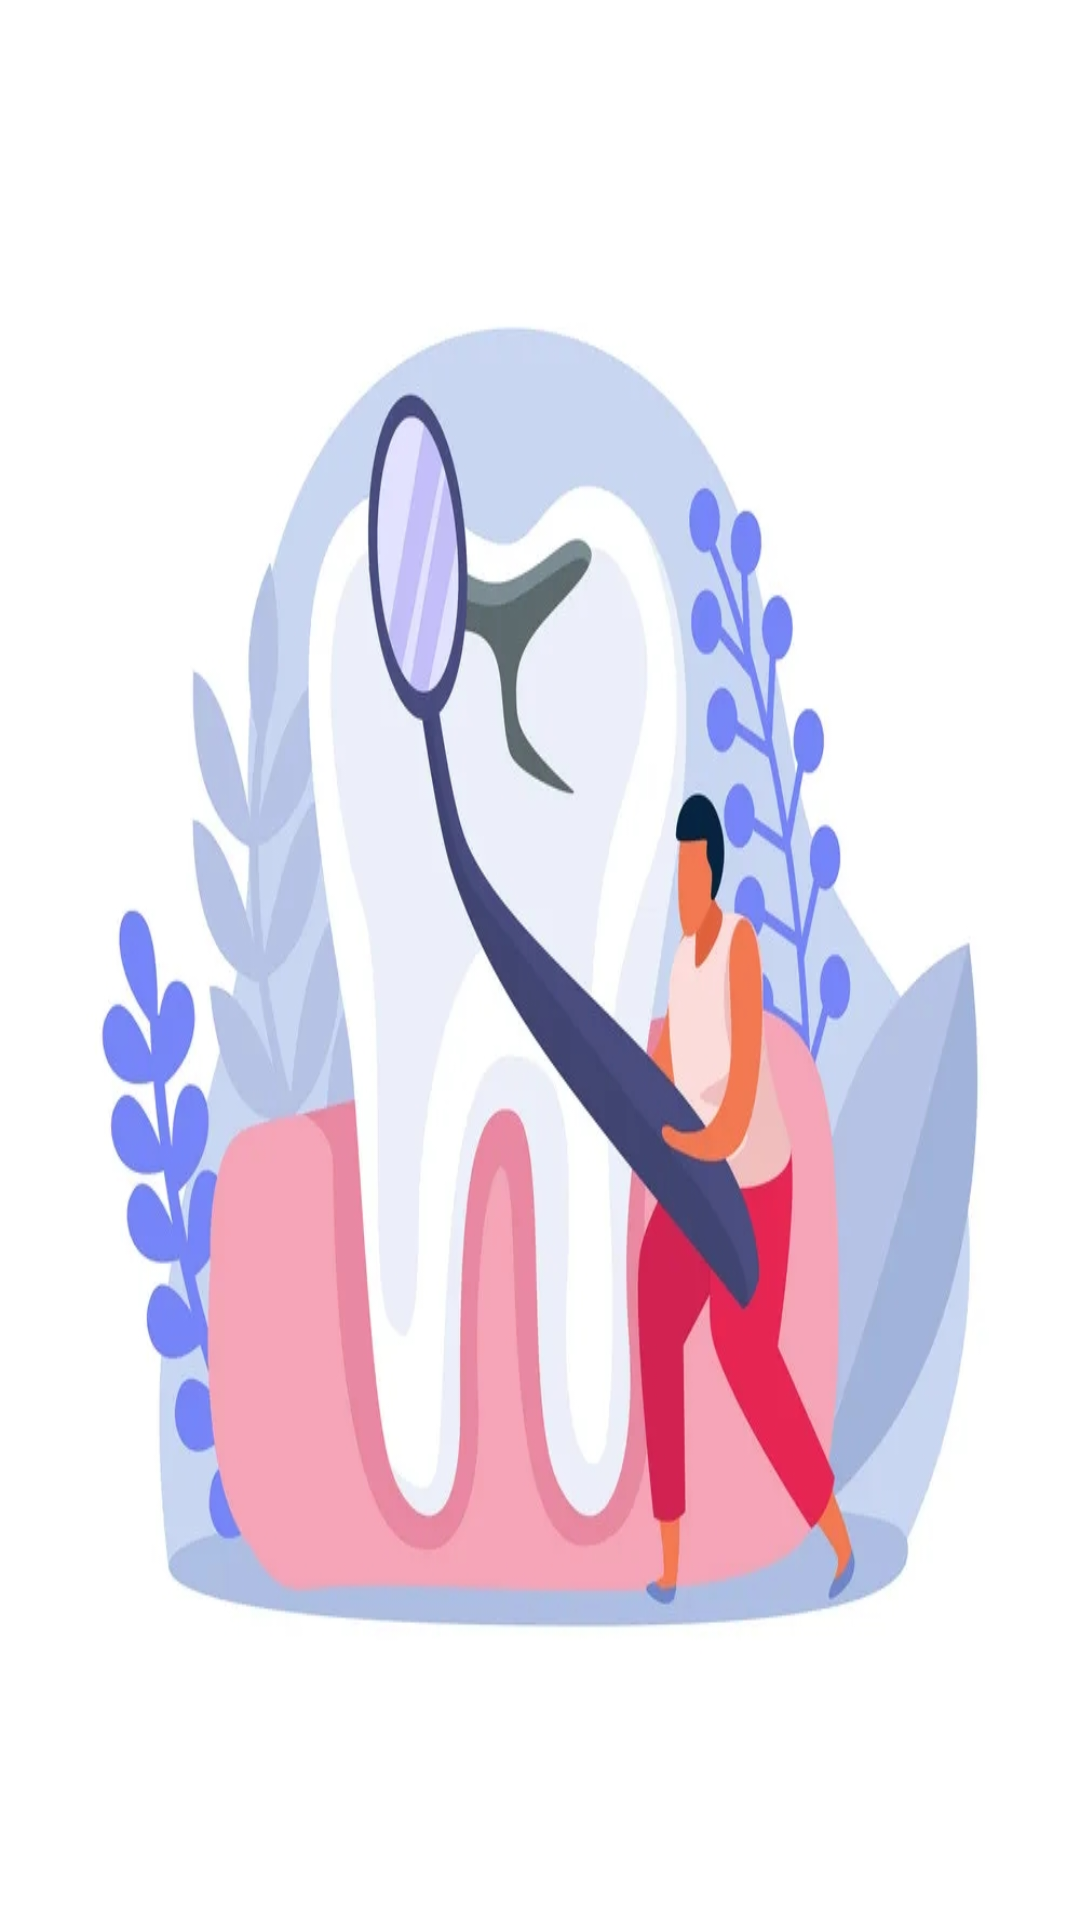

The Android layout XML behind this screen, and the referenced resources:
<!-- AndroidManifest.xml: application theme Theme.MAD_PROJECT1 -->
<!-- res/layout/d_activity_docyetconfirmapt.xml -->
<?xml version="1.0" encoding="utf-8"?>
<androidx.constraintlayout.widget.ConstraintLayout xmlns:android="http://schemas.android.com/apk/res/android"
    xmlns:app="http://schemas.android.com/apk/res-auto"
    xmlns:tools="http://schemas.android.com/tools"
    android:layout_width="match_parent"
    android:layout_height="match_parent"
    android:background="@drawable/i7"
    tools:context=".doc_yetconfirmapt">


    <androidx.recyclerview.widget.RecyclerView
        android:id="@+id/recyclerview"
        android:layout_width="match_parent"
        android:layout_height="match_parent"/>

</androidx.constraintlayout.widget.ConstraintLayout>
<!-- resources referenced by this layout -->
<resources>
  <!-- drawable i7: jpg bitmap (drawable, 150646 bytes) -->
  <style name="Theme.MAD_PROJECT1" parent="Theme.AppCompat.Light.DarkActionBar">
          
          <item name="colorPrimary">@color/purple_500</item>
          <item name="colorPrimaryDark">@color/purple_700</item>
          <item name="colorAccent">@color/teal_200</item>
          
      </style>
  <color name="purple_500">#FF6200EE</color>
  <color name="purple_700">#FF3700B3</color>
  <color name="teal_200">#FF03DAC5</color>
</resources>
